4-way image classification set "rice_dataset_augmented" from GitHub (SantiagoAviles/Rice-Proyect); label vocabulary: broken, chalky, stained, whole.

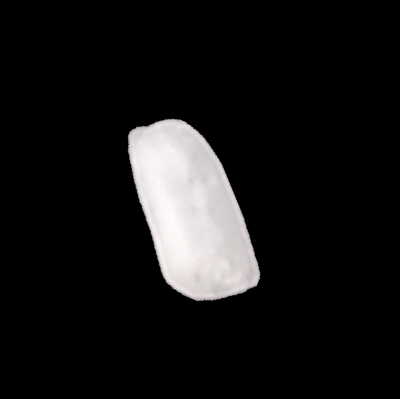
Label: broken

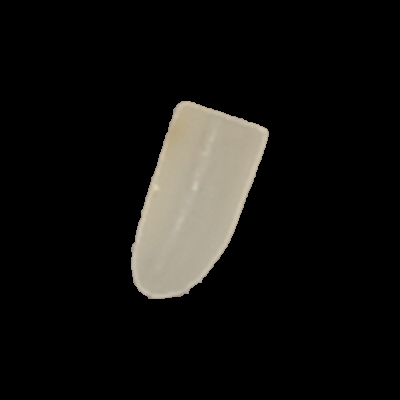
Label: stained

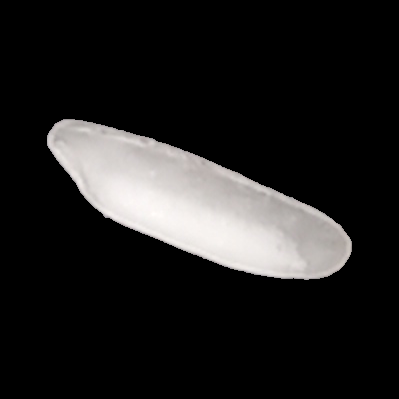
Label: chalky

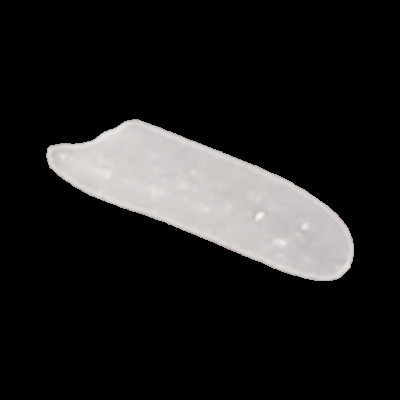
Label: whole

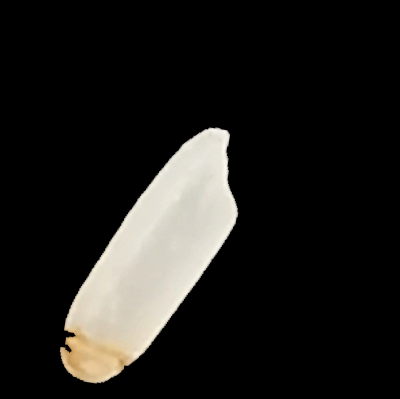
Label: stained

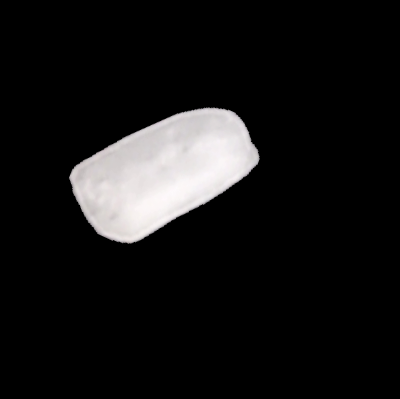
Label: broken
